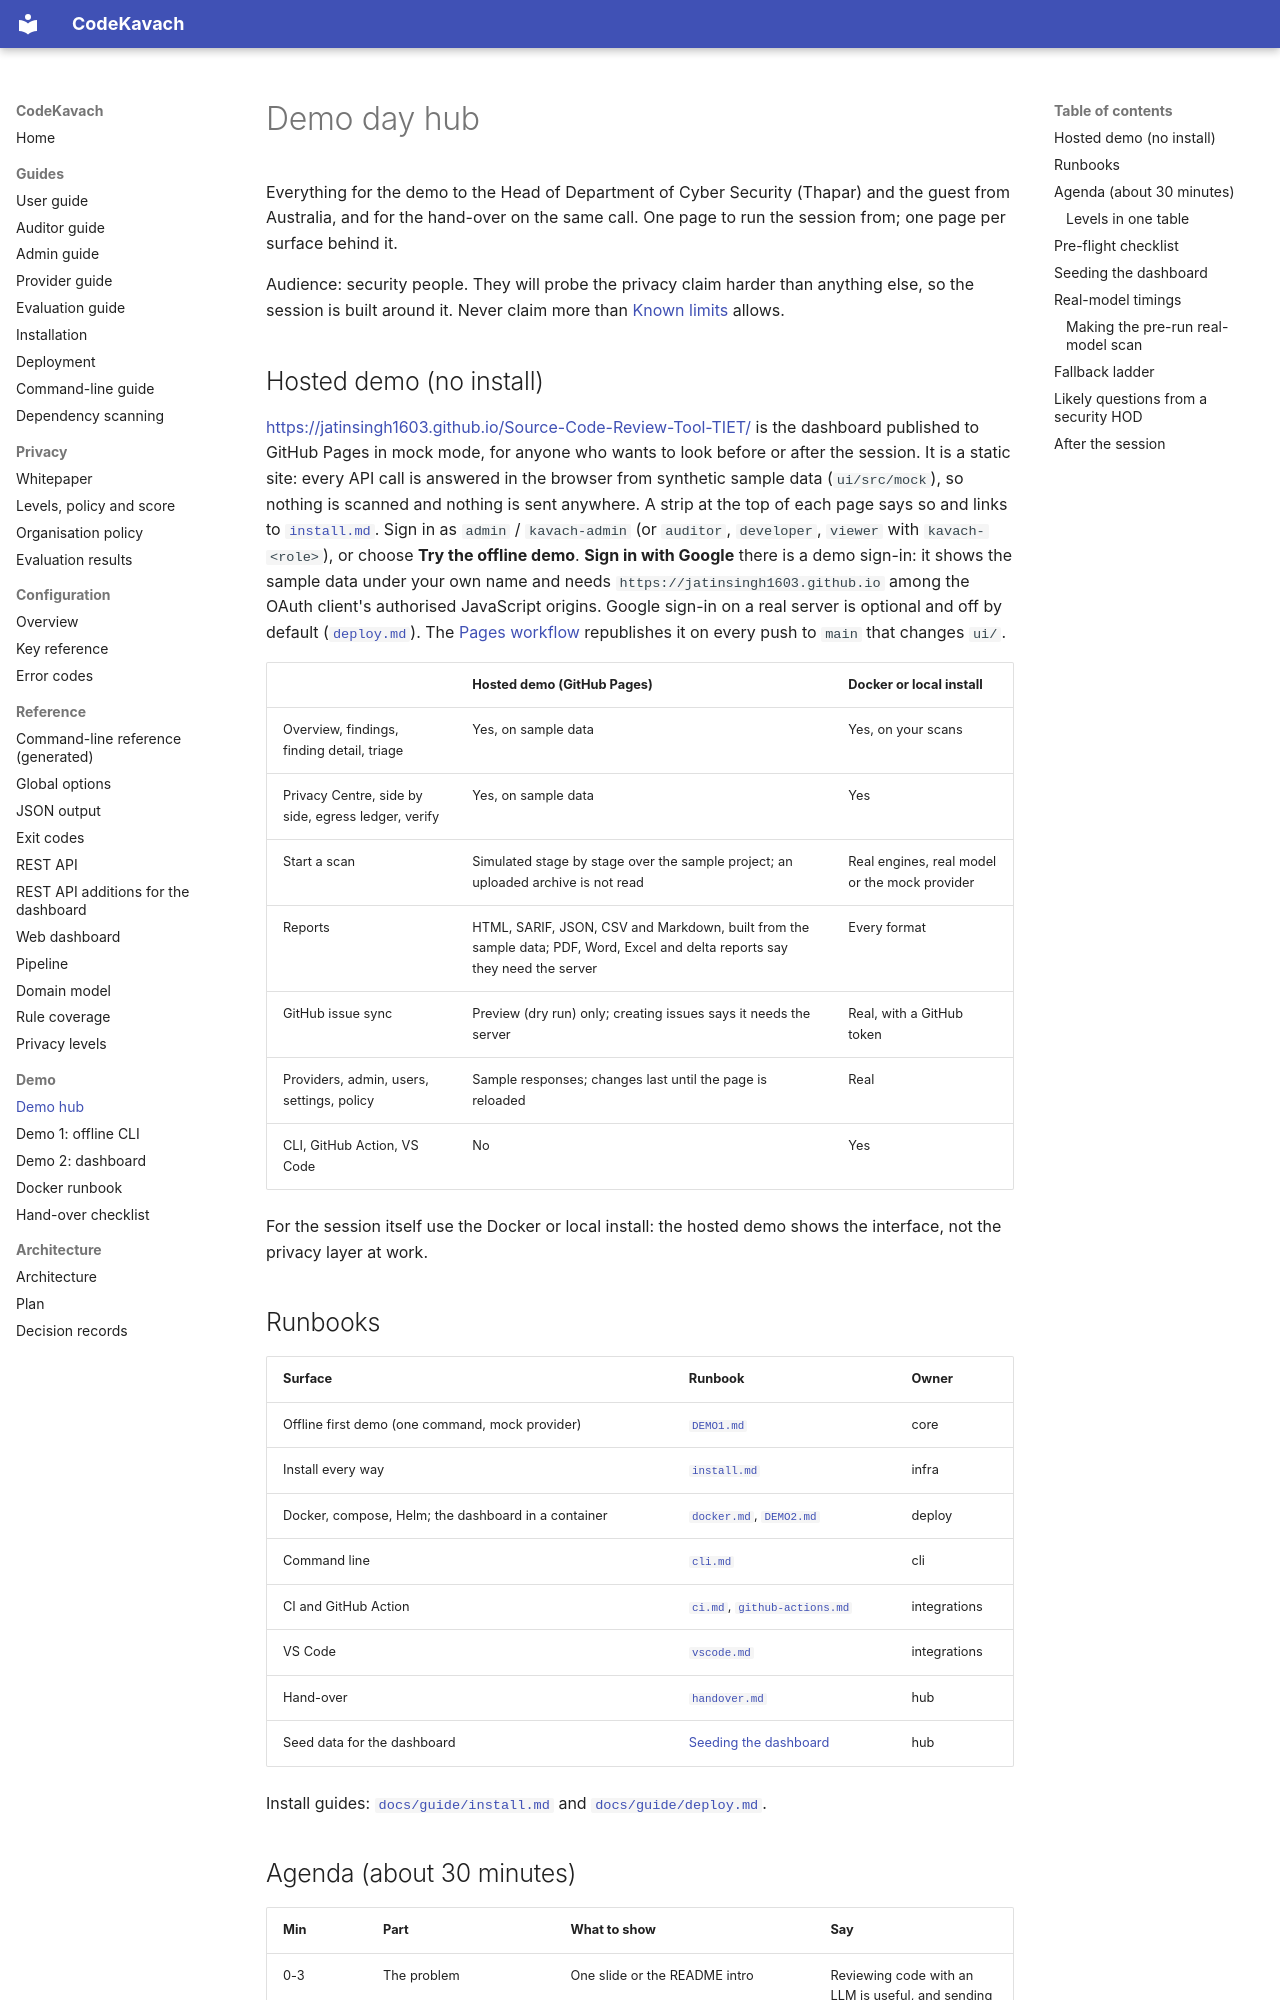

repository: jatinsingh1603/Source-Code-Review-Tool-TIET · page: demo/index.html · generator: mkdocs

# Demo day hub

Everything for the demo to the Head of Department of Cyber Security (Thapar) and the guest from Australia, and for the hand-over on the same call. One page to run the session from; one page per surface behind it.

Audience: security people. They will probe the privacy claim harder than anything else, so the session is built around it. Never claim more than [Known limits](../../README.md#known-limits) allows.

## Hosted demo (no install)

<https://jatinsingh1603.github.io/Source-Code-Review-Tool-TIET/> is the dashboard published to GitHub Pages in mock mode, for anyone who wants to look before or after the session. It is a static site: every API call is answered in the browser from synthetic sample data (`ui/src/mock`), so nothing is scanned and nothing is sent anywhere. A strip at the top of each page says so and links to [`install.md`](install.md). Sign in as `admin` / `kavach-admin` (or `auditor`, `developer`, `viewer` with `kavach-<role>`), or choose **Try the offline demo**. **Sign in with Google** there is a demo sign-in: it shows the sample data under your own name and needs `https://jatinsingh1603.github.io` among the OAuth client's authorised JavaScript origins. Google sign-in on a real server is optional and off by default ([`deploy.md`](../guide/deploy.md#google-sign-in)). The [Pages workflow](../../.github/workflows/pages.yml) republishes it on every push to `main` that changes `ui/`.

| | Hosted demo (GitHub Pages) | Docker or local install |
|---|---|---|
| Overview, findings, finding detail, triage | Yes, on sample data | Yes, on your scans |
| Privacy Centre, side by side, egress ledger, verify | Yes, on sample data | Yes |
| Start a scan | Simulated stage by stage over the sample project; an uploaded archive is not read | Real engines, real model or the mock provider |
| Reports | HTML, SARIF, JSON, CSV and Markdown, built from the sample data; PDF, Word, Excel and delta reports say they need the server | Every format |
| GitHub issue sync | Preview (dry run) only; creating issues says it needs the server | Real, with a GitHub token |
| Providers, admin, users, settings, policy | Sample responses; changes last until the page is reloaded | Real |
| CLI, GitHub Action, VS Code | No | Yes |

For the session itself use the Docker or local install: the hosted demo shows the interface, not the privacy layer at work.

## Runbooks

| Surface | Runbook | Owner |
|---------|---------|-------|
| Offline first demo (one command, mock provider) | [`DEMO1.md`](DEMO1.md) | core |
| Install every way | [`install.md`](install.md) | infra |
| Docker, compose, Helm; the dashboard in a container | [`docker.md`](docker.md), [`DEMO2.md`](DEMO2.md) | deploy |
| Command line | [`cli.md`](cli.md) | cli |
| CI and GitHub Action | [`ci.md`](ci.md), [`github-actions.md`](github-actions.md) | integrations |
| VS Code | [`vscode.md`](vscode.md) | integrations |
| Hand-over | [`handover.md`](handover.md) | hub |
| Seed data for the dashboard | [Seeding the dashboard](#seeding-the-dashboard) | hub |

Install guides: [`docs/guide/install.md`](../guide/install.md) and [`docs/guide/deploy.md`](../guide/deploy.md).
